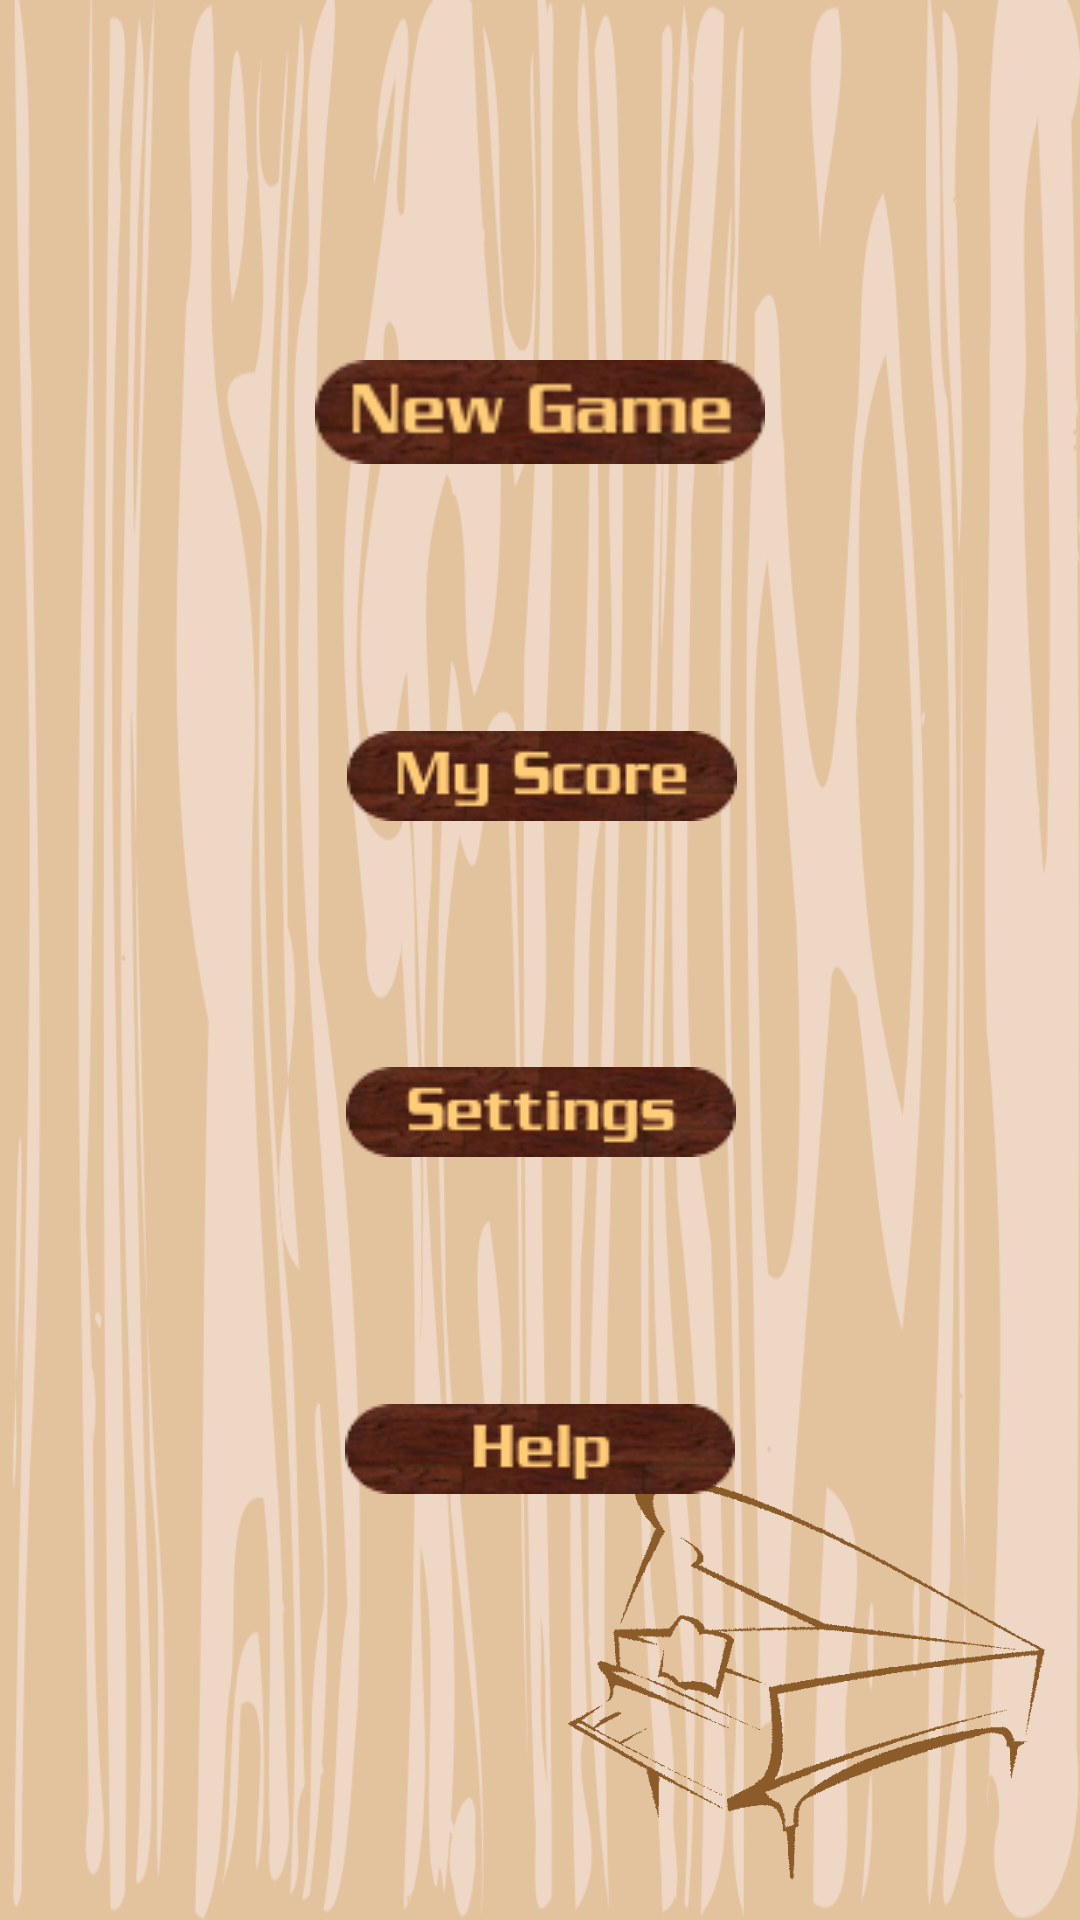

Layout XML and referenced resources for this Android screen:
<!-- AndroidManifest.xml: application theme AppTheme -->
<!-- res/layout/activity_main.xml -->
<?xml version="1.0" encoding="utf-8"?>

<android.support.constraint.ConstraintLayout xmlns:android="http://schemas.android.com/apk/res/android"
    xmlns:app="http://schemas.android.com/apk/res-auto"
    xmlns:tools="http://schemas.android.com/tools"
    android:id="@+id/main_activity"
    android:layout_width="match_parent"
    android:layout_height="match_parent"
    android:background="@drawable/background">

    <ImageView
        android:id="@+id/imageView3"
        android:layout_width="171dp"
        android:layout_height="157dp"
        android:layout_marginStart="8dp"
        android:layout_marginTop="8dp"
        app:layout_constraintBottom_toBottomOf="parent"
        app:layout_constraintEnd_toEndOf="parent"
        app:layout_constraintHorizontal_bias="1.0"
        app:layout_constraintStart_toStartOf="parent"
        app:layout_constraintTop_toTopOf="parent"
        app:layout_constraintVertical_bias="1.0"
        app:srcCompat="@drawable/piano3" />

    <ImageButton
        android:id="@+id/newGameButton"
        android:layout_width="174dp"
        android:layout_height="42dp"
        android:layout_marginBottom="8dp"
        android:layout_marginEnd="8dp"
        android:layout_marginStart="8dp"
        android:layout_marginTop="8dp"
        android:backgroundTint="@android:color/transparent"
        android:contentDescription="TODO"
        android:onClick="startGame"
        android:scaleType="centerCrop"
        android:visibility="visible"
        app:layout_constraintBottom_toBottomOf="parent"
        app:layout_constraintEnd_toEndOf="parent"
        app:layout_constraintStart_toStartOf="parent"
        app:layout_constraintTop_toTopOf="parent"
        app:layout_constraintVertical_bias="0.186"
        app:srcCompat="@drawable/newgameb" />

    <ImageButton
        android:id="@+id/scoreButton"
        android:layout_width="157dp"
        android:layout_height="60dp"
        android:layout_marginBottom="8dp"
        android:layout_marginEnd="8dp"
        android:layout_marginStart="8dp"
        android:layout_marginTop="8dp"
        android:backgroundTint="@android:color/transparent"
        android:onClick="startScore"
        app:layout_constraintBottom_toBottomOf="parent"
        app:layout_constraintEnd_toEndOf="parent"
        app:layout_constraintHorizontal_bias="0.502"
        app:layout_constraintStart_toStartOf="parent"
        app:layout_constraintTop_toTopOf="parent"
        app:layout_constraintVertical_bias="0.391"
        app:srcCompat="@drawable/myscoreb" />

    <ImageButton
        android:id="@+id/settingsButton"
        android:layout_width="wrap_content"
        android:layout_height="wrap_content"
        android:layout_marginBottom="8dp"
        android:layout_marginEnd="8dp"
        android:layout_marginStart="8dp"
        android:layout_marginTop="8dp"
        android:backgroundTint="@android:color/transparent"
        android:onClick="startSettings"
        app:layout_constraintBottom_toBottomOf="parent"
        app:layout_constraintEnd_toEndOf="parent"
        app:layout_constraintHorizontal_bias="0.502"
        app:layout_constraintStart_toStartOf="parent"
        app:layout_constraintTop_toTopOf="parent"
        app:layout_constraintVertical_bias="0.588"
        app:srcCompat="@drawable/settingsb" />

    <ImageButton
        android:id="@+id/helpButton"
        android:layout_width="wrap_content"
        android:layout_height="wrap_content"
        android:layout_marginBottom="8dp"
        android:layout_marginEnd="8dp"
        android:layout_marginStart="8dp"
        android:layout_marginTop="8dp"
        android:backgroundTint="@android:color/transparent"
        android:onClick="startHelp"
        app:layout_constraintBottom_toBottomOf="parent"
        app:layout_constraintEnd_toEndOf="parent"
        app:layout_constraintStart_toStartOf="parent"
        app:layout_constraintTop_toTopOf="parent"
        app:layout_constraintVertical_bias="0.784"
        app:srcCompat="@drawable/helpb" />

</android.support.constraint.ConstraintLayout>
<!-- resources referenced by this layout -->
<resources>
  <!-- drawable background: png bitmap (drawable, 75720 bytes) -->
  <!-- drawable helpb: png bitmap (drawable, 8892 bytes) -->
  <!-- drawable myscoreb: png bitmap (drawable, 8846 bytes) -->
  <!-- drawable newgameb: png bitmap (drawable, 8872 bytes) -->
  <!-- drawable piano3: png bitmap (drawable, 15042 bytes) -->
  <!-- drawable settingsb: png bitmap (drawable, 8847 bytes) -->
  <style name="AppTheme" parent="Theme.AppCompat.Light.NoActionBar">
          
          <item name="colorPrimary">@color/colorPrimary</item>
          <item name="colorPrimaryDark">@color/colorPrimaryDark</item>
          <item name="colorAccent">@color/colorAccent</item>
      </style>
  <!-- not gathered from this repository: default colours our renderer supplied (Android Studio template values) -->
  <color name="colorPrimary">#FF6200EE</color>
  <color name="colorPrimaryDark">#FF3700B3</color>
  <color name="colorAccent">#FF03DAC5</color>
</resources>
